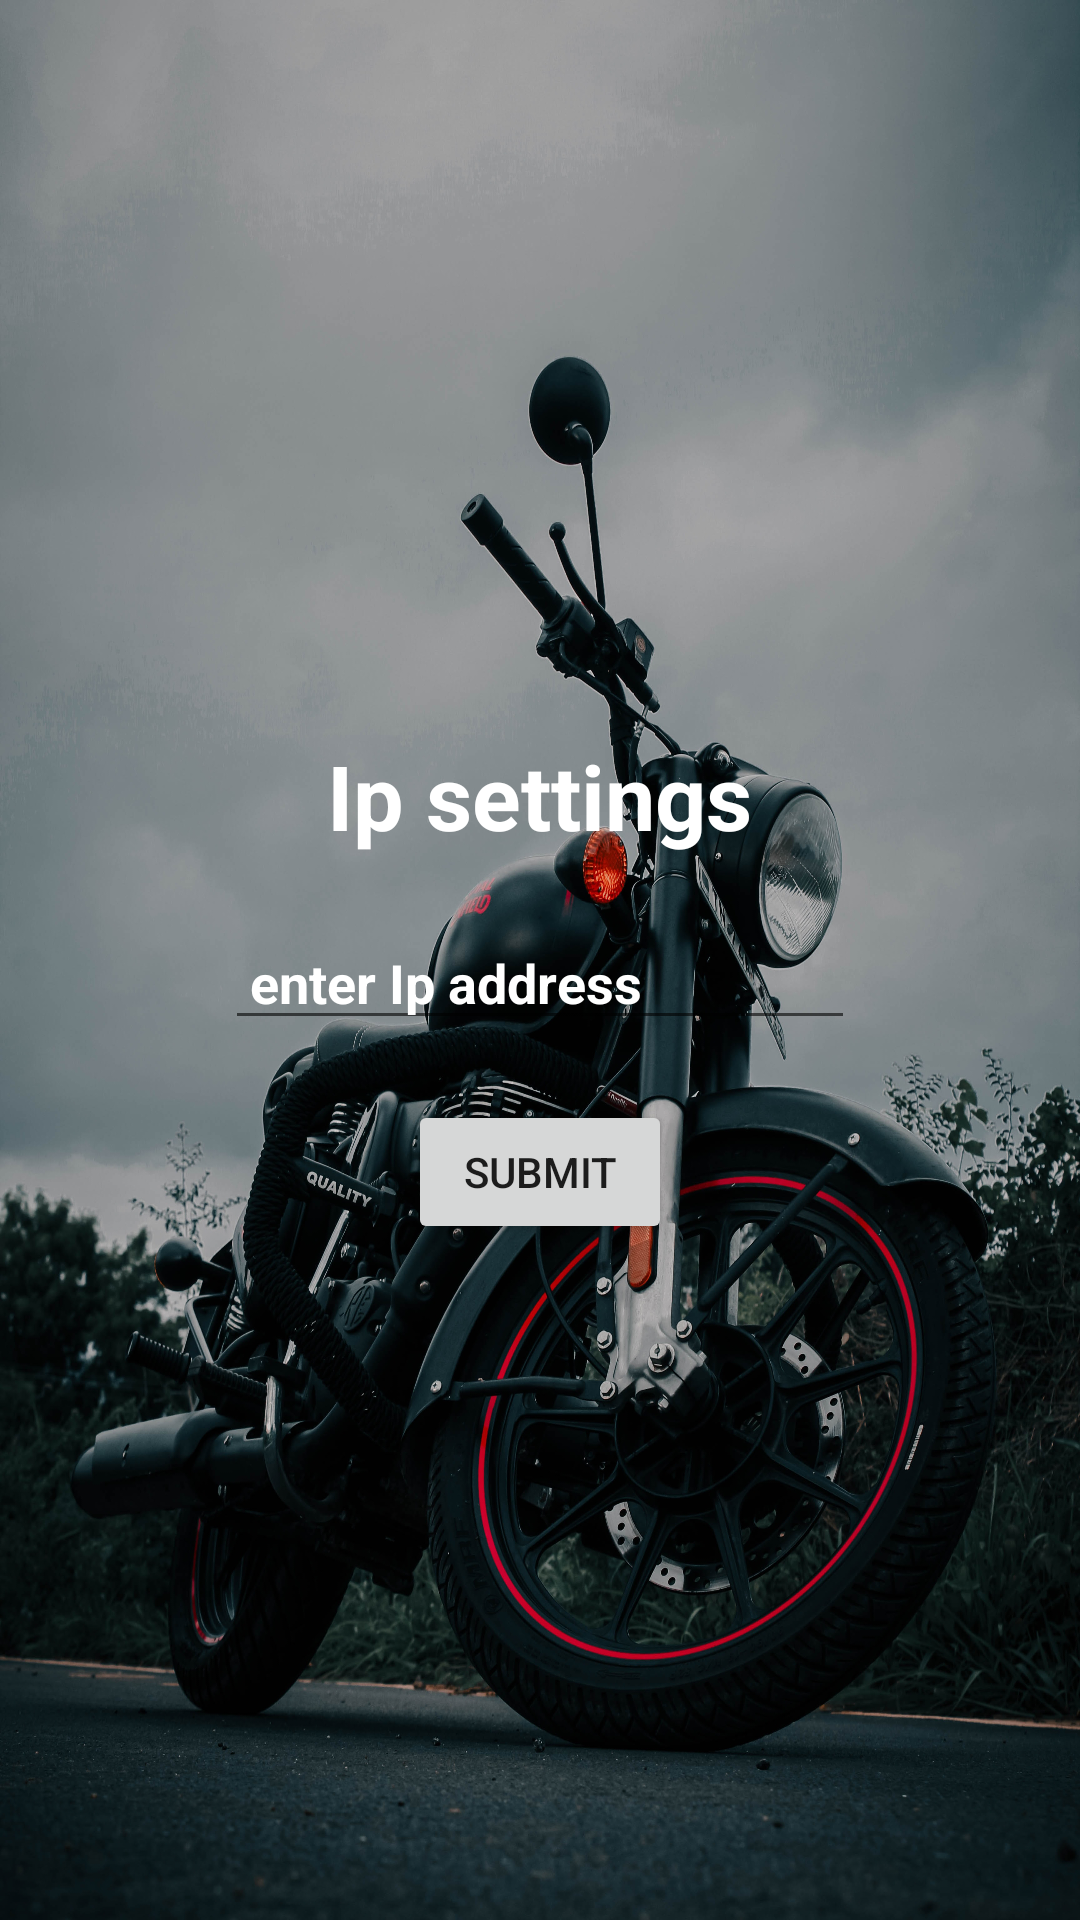

Produce the Android XML layout that renders to this screen, including the resource entries it uses.
<!-- AndroidManifest.xml: application theme Theme.Royalriding -->
<!-- res/layout/activity_ipsettings.xml -->
<?xml version="1.0" encoding="utf-8"?>
<LinearLayout xmlns:android="http://schemas.android.com/apk/res/android"
    xmlns:app="http://schemas.android.com/apk/res-auto"
    xmlns:tools="http://schemas.android.com/tools"
    android:layout_width="match_parent"
    android:layout_height="match_parent"
    android:orientation="vertical"
    android:background="@drawable/bike"
    android:gravity="center"
    tools:context=".Ipsettings">

    <TextView
        android:id="@+id/textView"
        android:layout_width="wrap_content"
        android:layout_height="wrap_content"
        android:text="Ip settings"
        android:textColor="@color/white"
        android:textStyle="bold"
        android:textSize="30dp"
        android:layout_marginTop="20dp"
        tools:layout_editor_absoluteX="152dp"
        tools:layout_editor_absoluteY="198dp" />

    <EditText
        android:id="@+id/ipaddress"
        android:layout_width="wrap_content"
        android:layout_height="wrap_content"
        android:ems="10"
        android:textColor="@color/white"
        android:textStyle="bold"
        android:textColorHint="#fff"
        android:layout_marginTop="20dp"
        android:inputType="textPersonName"
        android:hint=" enter Ip address"

        tools:layout_editor_absoluteX="84dp"
        tools:layout_editor_absoluteY="255dp" />

    <Button
        android:id="@+id/ipbutton"
        android:layout_width="wrap_content"
        android:layout_height="wrap_content"
        android:text="Submit"
        android:layout_marginTop="20dp"
        tools:layout_editor_absoluteX="153dp"
        tools:layout_editor_absoluteY="356dp" />
</LinearLayout>
<!-- resources referenced by this layout -->
<resources>
  <!-- drawable bike: jpg bitmap (drawable, 782017 bytes) -->
  <style name="Theme.Royalriding" parent="Theme.MaterialComponents.DayNight.DarkActionBar">
          
          <item name="colorPrimary">@color/purple_500</item>
          <item name="colorPrimaryVariant">@color/purple_700</item>
          <item name="colorOnPrimary">@color/white</item>
          
          <item name="colorSecondary">@color/teal_200</item>
          <item name="colorSecondaryVariant">@color/teal_700</item>
          <item name="colorOnSecondary">@color/black</item>
          
          <item name="android:statusBarColor" tools:targetApi="l">?attr/colorPrimaryVariant</item>
          
      </style>
  <!-- not gathered from this repository: default colours our renderer supplied (Android Studio template values) -->
  <color name="purple_500">#FF6200EE</color>
  <color name="purple_700">#FF3700B3</color>
  <color name="teal_200">#FF03DAC5</color>
  <color name="teal_700">#FF018786</color>
  <color name="black">#FF000000</color>
  <color name="white">#FFFFFFFF</color>
</resources>
